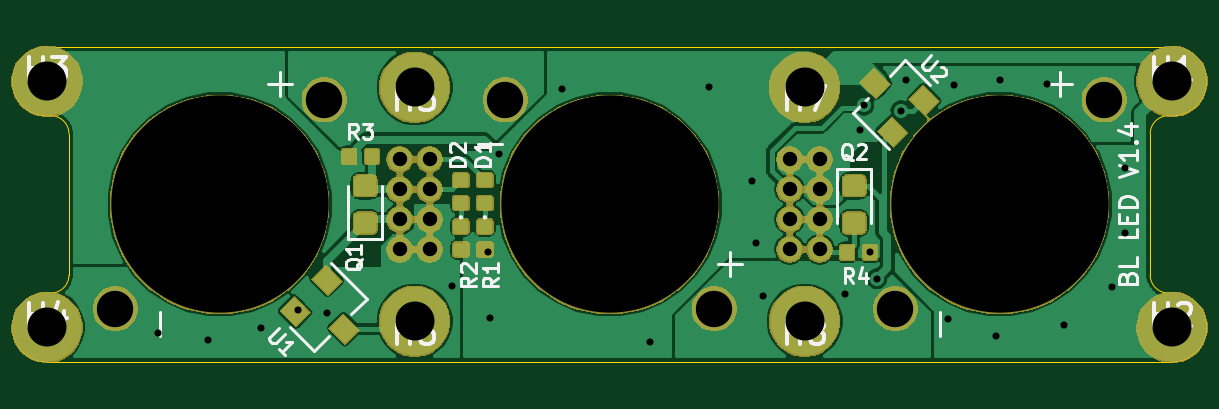
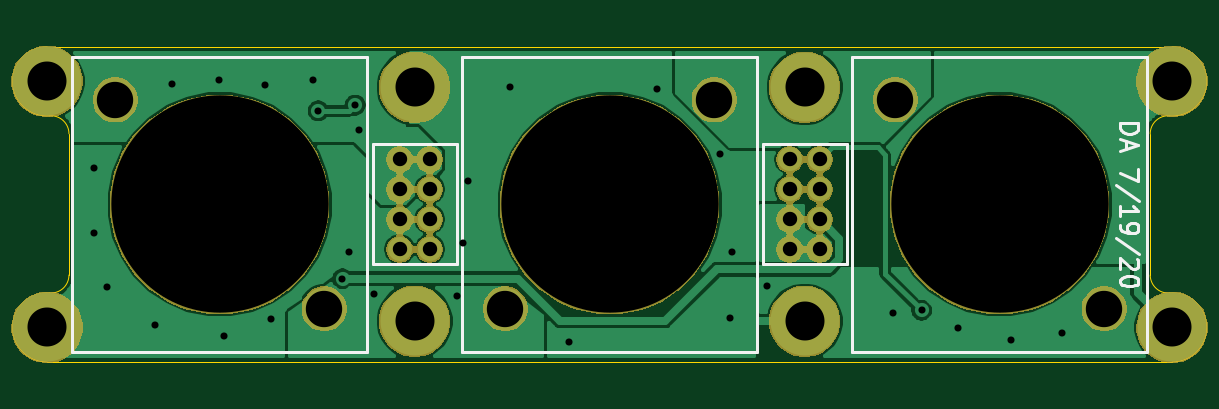
Circuit board: 10 layer files. Board 47.6 x 13.3 mm.
- bottom_copper: SkateLightLEDBoard-B_Cu.gbr (43069 bytes)
- bottom_mask: SkateLightLEDBoard-B_Mask.gbr (39084 bytes)
- paste: SkateLightLEDBoard-B_Paste.gbr (514 bytes)
- bottom_silk: SkateLightLEDBoard-B_SilkS.gbr (3616 bytes)
- outline: SkateLightLEDBoard-Edge_Cuts.gbr (1380 bytes)
- top_copper: SkateLightLEDBoard-F_Cu.gbr (84376 bytes)
- top_mask: SkateLightLEDBoard-F_Mask.gbr (55342 bytes)
- paste: SkateLightLEDBoard-F_Paste.gbr (28704 bytes)
- top_silk: SkateLightLEDBoard-F_SilkS.gbr (13945 bytes)
- drill: SkateLightLEDBoard.drl (1127 bytes)

=== bottom_copper: SkateLightLEDBoard-B_Cu.gbr (43069 bytes, source omitted) ===
=== bottom_mask: SkateLightLEDBoard-B_Mask.gbr (39084 bytes, source omitted) ===
=== paste: SkateLightLEDBoard-B_Paste.gbr ===
G04 #@! TF.GenerationSoftware,KiCad,Pcbnew,(5.1.4)-1*
G04 #@! TF.CreationDate,2020-08-09T23:36:34-07:00*
G04 #@! TF.ProjectId,SkateLightLEDBoard,536b6174-654c-4696-9768-744c4544426f,rev?*
G04 #@! TF.SameCoordinates,Original*
G04 #@! TF.FileFunction,Paste,Bot*
G04 #@! TF.FilePolarity,Positive*
%FSLAX46Y46*%
G04 Gerber Fmt 4.6, Leading zero omitted, Abs format (unit mm)*
G04 Created by KiCad (PCBNEW (5.1.4)-1) date 2020-08-09 23:36:34*
%MOMM*%
%LPD*%
G04 APERTURE LIST*
G04 APERTURE END LIST*
M02*

=== bottom_silk: SkateLightLEDBoard-B_SilkS.gbr ===
G04 #@! TF.GenerationSoftware,KiCad,Pcbnew,(5.1.4)-1*
G04 #@! TF.CreationDate,2020-08-09T23:36:34-07:00*
G04 #@! TF.ProjectId,SkateLightLEDBoard,536b6174-654c-4696-9768-744c4544426f,rev?*
G04 #@! TF.SameCoordinates,Original*
G04 #@! TF.FileFunction,Legend,Bot*
G04 #@! TF.FilePolarity,Positive*
%FSLAX46Y46*%
G04 Gerber Fmt 4.6, Leading zero omitted, Abs format (unit mm)*
G04 Created by KiCad (PCBNEW (5.1.4)-1) date 2020-08-09 23:36:34*
%MOMM*%
%LPD*%
G04 APERTURE LIST*
%ADD10C,0.127000*%
%ADD11C,0.120000*%
G04 APERTURE END LIST*
D10*
X-21626285Y3429000D02*
X-22388285Y3429000D01*
X-22388285Y3247571D01*
X-22352000Y3138714D01*
X-22279428Y3066142D01*
X-22206857Y3029857D01*
X-22061714Y2993571D01*
X-21952857Y2993571D01*
X-21807714Y3029857D01*
X-21735142Y3066142D01*
X-21662571Y3138714D01*
X-21626285Y3247571D01*
X-21626285Y3429000D01*
X-21844000Y2703285D02*
X-21844000Y2340428D01*
X-21626285Y2775857D02*
X-22388285Y2521857D01*
X-21626285Y2267857D01*
X-22388285Y1505857D02*
X-22388285Y997857D01*
X-21626285Y1324428D01*
X-22424571Y163285D02*
X-21444857Y816428D01*
X-21626285Y-489857D02*
X-21626285Y-54428D01*
X-21626285Y-272142D02*
X-22388285Y-272142D01*
X-22279428Y-199571D01*
X-22206857Y-126999D01*
X-22170571Y-54428D01*
X-21626285Y-852714D02*
X-21626285Y-997857D01*
X-21662571Y-1070428D01*
X-21698857Y-1106714D01*
X-21807714Y-1179285D01*
X-21952857Y-1215571D01*
X-22243142Y-1215571D01*
X-22315714Y-1179285D01*
X-22352000Y-1143000D01*
X-22388285Y-1070428D01*
X-22388285Y-925285D01*
X-22352000Y-852714D01*
X-22315714Y-816428D01*
X-22243142Y-780142D01*
X-22061714Y-780142D01*
X-21989142Y-816428D01*
X-21952857Y-852714D01*
X-21916571Y-925285D01*
X-21916571Y-1070428D01*
X-21952857Y-1143000D01*
X-21989142Y-1179285D01*
X-22061714Y-1215571D01*
X-22424571Y-2086428D02*
X-21444857Y-1433285D01*
X-22315714Y-2304142D02*
X-22352000Y-2340428D01*
X-22388285Y-2413000D01*
X-22388285Y-2594428D01*
X-22352000Y-2667000D01*
X-22315714Y-2703285D01*
X-22243142Y-2739571D01*
X-22170571Y-2739571D01*
X-22061714Y-2703285D01*
X-21626285Y-2267857D01*
X-21626285Y-2739571D01*
X-22388285Y-3211285D02*
X-22388285Y-3283857D01*
X-22352000Y-3356428D01*
X-22315714Y-3392714D01*
X-22243142Y-3429000D01*
X-22098000Y-3465285D01*
X-21916571Y-3465285D01*
X-21771428Y-3429000D01*
X-21698857Y-3392714D01*
X-21662571Y-3356428D01*
X-21626285Y-3283857D01*
X-21626285Y-3211285D01*
X-21662571Y-3138714D01*
X-21698857Y-3102428D01*
X-21771428Y-3066142D01*
X-21916571Y-3029857D01*
X-22098000Y-3029857D01*
X-22243142Y-3066142D01*
X-22315714Y-3102428D01*
X-22352000Y-3138714D01*
X-22388285Y-3211285D01*
D11*
X-10260000Y6250000D02*
X-10260000Y-6250000D01*
X-22760000Y6250000D02*
X-10260000Y6250000D01*
X-22760000Y-6250000D02*
X-22760000Y6250000D01*
X-10260000Y-6250000D02*
X-22760000Y-6250000D01*
X6250000Y-6250000D02*
X-6250000Y-6250000D01*
X6250000Y6250000D02*
X6250000Y-6250000D01*
X-6250000Y6250000D02*
X6250000Y6250000D01*
X-6250000Y-6250000D02*
X-6250000Y6250000D01*
X22760000Y-6250000D02*
X10260000Y-6250000D01*
X10260000Y-6250000D02*
X10260000Y6250000D01*
X10260000Y6250000D02*
X22760000Y6250000D01*
X22760000Y6250000D02*
X22760000Y-6250000D01*
X10033000Y-2540000D02*
X10033000Y2540000D01*
X6477000Y-2540000D02*
X10033000Y-2540000D01*
X6477000Y2540000D02*
X6477000Y-2540000D01*
X10033000Y2540000D02*
X6477000Y2540000D01*
X-6477000Y-2540000D02*
X-6477000Y2540000D01*
X-10033000Y-2540000D02*
X-6477000Y-2540000D01*
X-10033000Y2540000D02*
X-10033000Y-2540000D01*
X-6477000Y2540000D02*
X-10033000Y2540000D01*
M02*

=== outline: SkateLightLEDBoard-Edge_Cuts.gbr ===
G04 #@! TF.GenerationSoftware,KiCad,Pcbnew,(5.1.4)-1*
G04 #@! TF.CreationDate,2020-08-09T23:36:34-07:00*
G04 #@! TF.ProjectId,SkateLightLEDBoard,536b6174-654c-4696-9768-744c4544426f,rev?*
G04 #@! TF.SameCoordinates,Original*
G04 #@! TF.FileFunction,Profile,NP*
%FSLAX46Y46*%
G04 Gerber Fmt 4.6, Leading zero omitted, Abs format (unit mm)*
G04 Created by KiCad (PCBNEW (5.1.4)-1) date 2020-08-09 23:36:34*
%MOMM*%
%LPD*%
G04 APERTURE LIST*
%ADD10C,0.050800*%
G04 APERTURE END LIST*
D10*
X-23704478Y3750568D02*
G75*
G02X-22886924Y2990342I55554J-759972D01*
G01*
X-22886924Y2990596D02*
X-22886924Y0D01*
X23704478Y3750568D02*
G75*
G03X22886924Y2990342I-55554J-759972D01*
G01*
X22886924Y2990596D02*
X22886924Y0D01*
X23812987Y6667394D02*
G75*
G02X23705058Y3750564I-487J-1460394D01*
G01*
X-23812987Y6667394D02*
G75*
G03X-23705058Y3750564I487J-1460394D01*
G01*
X-23812500Y6667500D02*
X23812500Y6667500D01*
X-23704478Y-3750568D02*
G75*
G03X-22886924Y-2990342I55554J759972D01*
G01*
X-22886924Y-2990596D02*
X-22886924Y0D01*
X-23812987Y-6667394D02*
G75*
G02X-23705058Y-3750564I487J1460394D01*
G01*
X22886924Y-2990596D02*
X22886924Y0D01*
X23704478Y-3750568D02*
G75*
G02X22886924Y-2990342I-55554J759972D01*
G01*
X23812987Y-6667394D02*
G75*
G03X23705058Y-3750564I-487J1460394D01*
G01*
X23812500Y-6667500D02*
X-23812500Y-6667500D01*
M02*

=== top_copper: SkateLightLEDBoard-F_Cu.gbr (84376 bytes, source omitted) ===
=== top_mask: SkateLightLEDBoard-F_Mask.gbr (55342 bytes, source omitted) ===
=== paste: SkateLightLEDBoard-F_Paste.gbr (28704 bytes, source omitted) ===
=== top_silk: SkateLightLEDBoard-F_SilkS.gbr (13945 bytes, source omitted) ===
=== drill: SkateLightLEDBoard.drl ===
M48
; DRILL file {KiCad (5.1.4)-1} date 8/9/2020 11:36:36 PM
; FORMAT={2:4/ absolute / inch / suppress leading zeros}
; #@! TF.CreationDate,2020-08-09T23:36:36-07:00
; #@! TF.GenerationSoftware,Kicad,Pcbnew,(5.1.4)-1
FMAT,2
INCH,TZ
T1C0.0118
T2C0.0240
T3C0.0606
T4C0.0650
T5C0.3622
%
G90
G05
T1
X-7535Y-2150
X-6697Y-2268
X-5809Y-2060
X-5199Y-1768
X-4717Y-1811
X-2628Y-1366
X-2035Y-787
X-2000Y-1900
X-1848Y839
X-797Y1918
X673Y-2287
X1661Y1957
X2366Y386
X2445Y-642
X2551Y-1520
X3924Y-1499
X4169Y1248
X4238Y1655
X4341Y-800
X4452Y-1239
X4856Y1557
X4938Y2078
X5646Y-1905
X5736Y1996
X6433Y-2197
X6504Y2069
X7289Y2005
X7575Y-2008
X8370Y-1370
X8587Y602
X8594Y-484
T2
X3000Y750
X3000Y250
X3000Y-250
X3000Y-750
X3500Y750
X3500Y250
X3500Y-250
X3500Y-750
X-3500Y750
X-3500Y250
X-3500Y-250
X-3500Y-750
X-3000Y750
X-3000Y250
X-3000Y-250
X-3000Y-750
T3
X-1741Y1741
X1741Y-1741
X-8241Y-1741
X-4759Y1741
X4759Y-1741
X8241Y1741
T4
X-3250Y1950
X9375Y-2050
X-3250Y-1950
X-9375Y-2050
X3250Y1950
X3250Y-1950
X9375Y2050
X-9375Y2050
T5
X6500Y0
X0Y0
X-6500Y0
T0
M30

